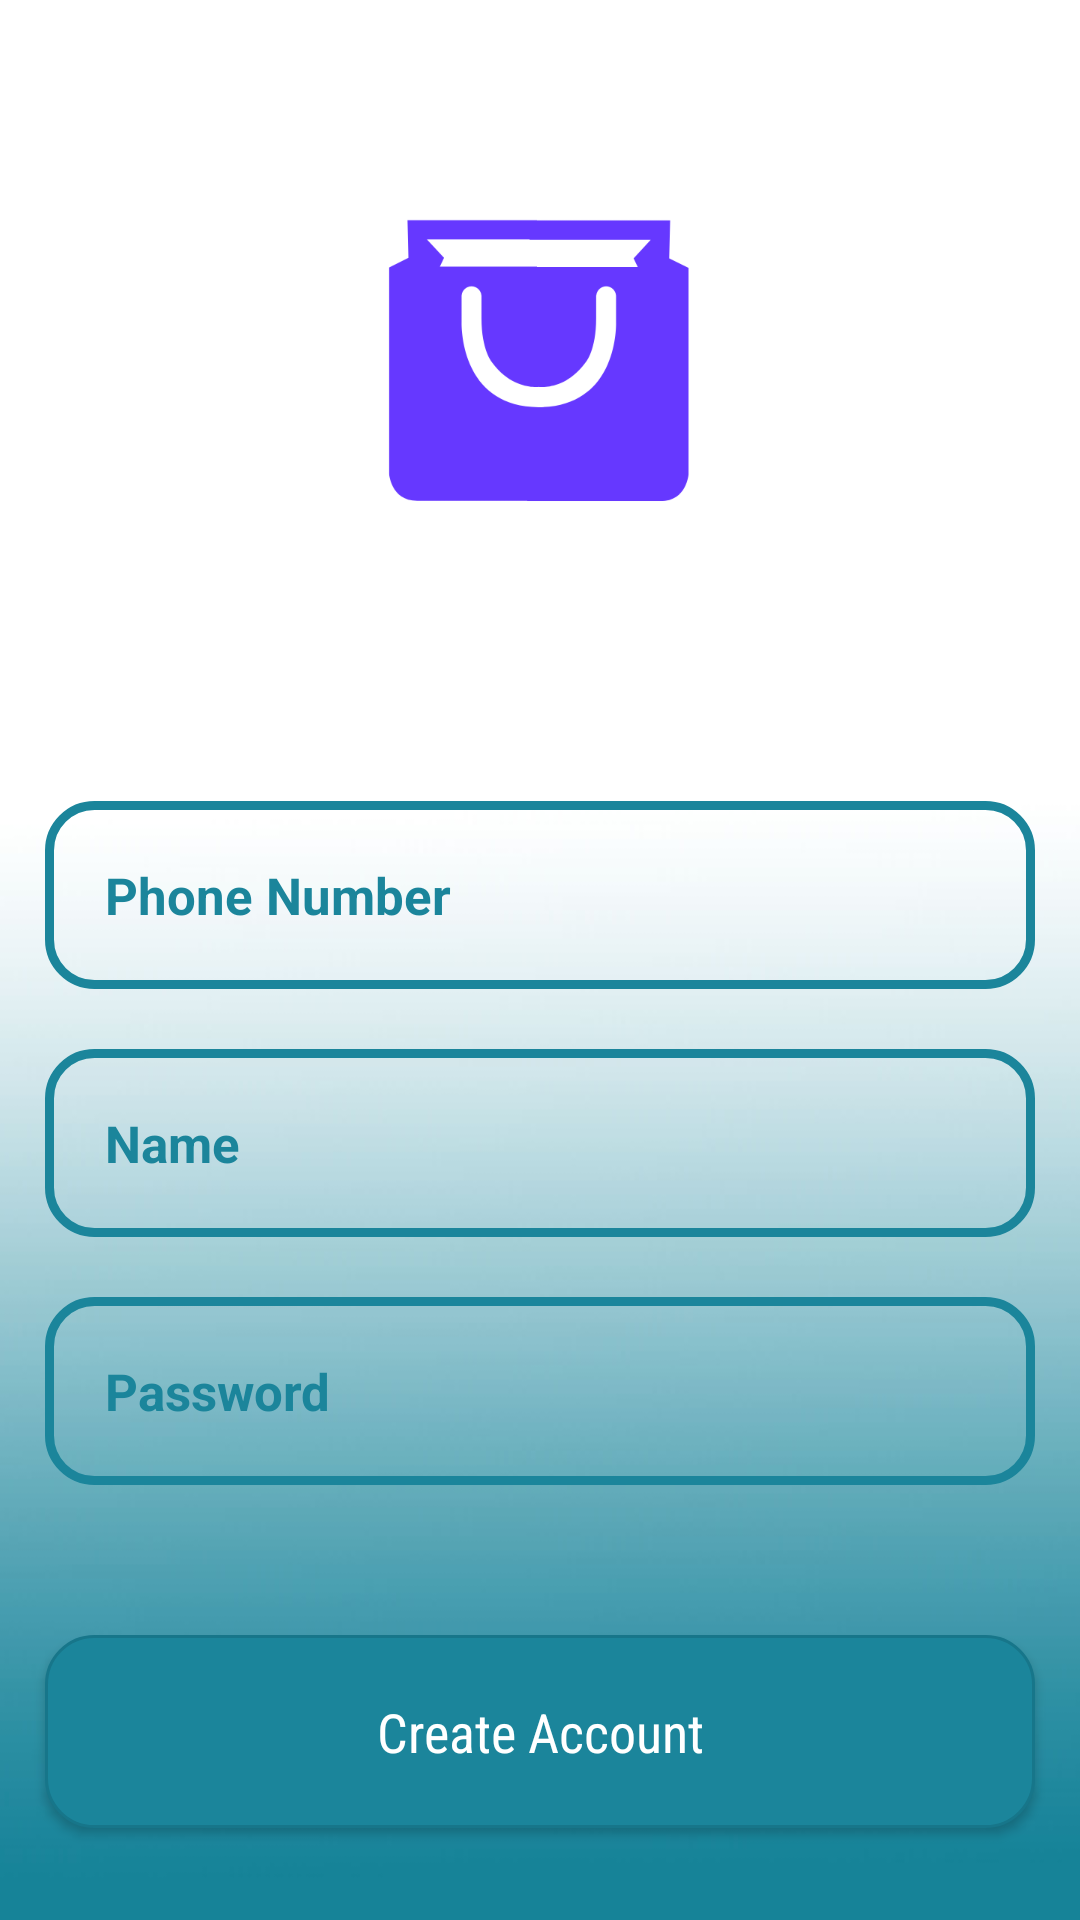

Reconstruct the res/layout file that produces this screen, plus the resources it refers to.
<!-- AndroidManifest.xml: application theme AppTheme -->
<!-- res/layout/activity_register.xml -->
<?xml version="1.0" encoding="utf-8"?>
<RelativeLayout xmlns:android="http://schemas.android.com/apk/res/android"
    xmlns:app="http://schemas.android.com/apk/res-auto"
    xmlns:tools="http://schemas.android.com/tools"
    android:layout_width="match_parent"
    android:layout_height="match_parent"
    android:background="@drawable/g"
    tools:context=".RegisterActivity">

    <ImageView
        android:id="@+id/logo"
        android:layout_width="match_parent"
        android:layout_height="125dp"
        android:src="@drawable/e"
        android:layout_marginTop="60dp" />

    <EditText
        android:id="@+id/registration_phone_Number"
        android:layout_width="389dp"
        android:layout_height="wrap_content"
        android:layout_below="@+id/logo"
        android:layout_marginLeft="15dp"
        android:layout_marginTop="82dp"
        android:layout_marginRight="15dp"
        android:background="@drawable/input_designs"
        android:hint="Phone Number"
        android:inputType="number"
        android:padding="20dp"
        android:textColor="#1B859B"
        android:textColorHint="#1B859B"
        android:textSize="17sp"
        android:textStyle="bold" />

    <EditText
        android:id="@+id/registration_your_name"
        android:layout_width="389dp"
        android:layout_height="wrap_content"
        android:layout_below="@+id/registration_phone_Number"
        android:layout_marginLeft="15dp"
        android:layout_marginTop="20dp"
        android:layout_marginRight="15dp"
        android:background="@drawable/input_designs"
        android:hint="Name"
        android:inputType="text"
        android:padding="20dp"
        android:textColor="#1B859B"
        android:textColorHint="#1B859B"
        android:textSize="17sp"
        android:textStyle="bold" />

    <EditText
        android:id="@+id/registraion_password"
        android:layout_width="389dp"
        android:layout_height="wrap_content"
        android:layout_below="@+id/registration_your_name"
        android:layout_marginLeft="15dp"
        android:layout_marginTop="20dp"
        android:layout_marginRight="15dp"
        android:background="@drawable/input_designs"
        android:hint="Password"
        android:inputType="textPassword"
        android:padding="20dp"
        android:textColor="#1B859B"
        android:textColorHint="#1B859B"
        android:textSize="17sp"
        android:textStyle="bold" />

    <Button
        android:id="@+id/createAccount"
        android:layout_width="394dp"
        android:layout_height="wrap_content"
        android:layout_below="@+id/registraion_password"
        android:layout_marginLeft="15dp"
        android:layout_marginTop="50dp"
        android:layout_marginRight="15dp"
        android:layout_marginBottom="15dp"
        android:background="@drawable/buttons"
        android:fontFamily="sans-serif-condensed"
        android:padding="20dp"
        android:text="Create Account"
        android:textAllCaps="false"
        android:textColor="#fff"
        android:textSize="18sp" />


</RelativeLayout>
<!-- resources referenced by this layout -->
<resources>
  <!-- drawable buttons (drawable) -->
  <?xml version="1.0" encoding="utf-8"?>
  <shape xmlns:android="http://schemas.android.com/apk/res/android">
      <solid
          android:color="#1B859B">
  
      </solid>
  
      <corners
          android:radius="16dp">
  
      </corners>
      <stroke
          android:color="#17768a"
          android:width="1dp"
          ></stroke>
  </shape>
  <!-- drawable e: png bitmap (drawable, 9425 bytes) -->
  <!-- drawable g: jpg bitmap (drawable, 85526 bytes) -->
  <!-- drawable input_designs (drawable) -->
  <?xml version="1.0" encoding="utf-8"?>
  <shape xmlns:android="http://schemas.android.com/apk/res/android">
      <stroke
          android:color="#1B859B"
          android:width="3dp"
          ></stroke>
  
      <corners
          android:radius="15dp"
          ></corners>
  
  </shape>
  <style name="AppTheme" parent="Theme.AppCompat.Light.NoActionBar">
          
          <item name="colorPrimary">#000</item>
          <item name="colorPrimaryDark">@color/colorPrimaryDark</item>
          <item name="colorAccent">@color/colorAccent</item>
          <item name="android:windowLightStatusBar">true</item>
      </style>
  <color name="colorPrimaryDark">#1B859B</color>
  <color name="colorAccent">#D81B60</color>
</resources>
